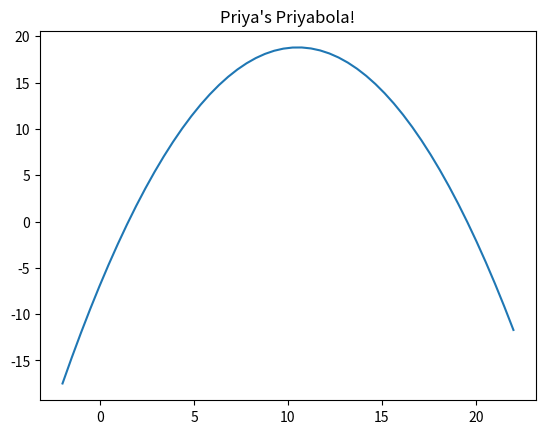

This chart was generated by the following Python code:
# -*- coding: utf-8 -*-
"""
Spyder Editor

This is a temporary script file.
"""

from matplotlib import pyplot as plt
import numpy as np

def parabola(x, a, b, c):
    return a*(x**2) + b*x + c
    
def priyabola(x):
    a = -25.0/108.0
    b = 263.0/54.0
    c = -184/27.0
    return parabola(x, a, b, c)
    
xaxis = np.linspace(-2, 22, num=50, endpoint = True)

birdpath = priyabola(xaxis)

plt.figure(1)
plt.title("Priya's Priyabola!")
plt.plot(xaxis, birdpath)